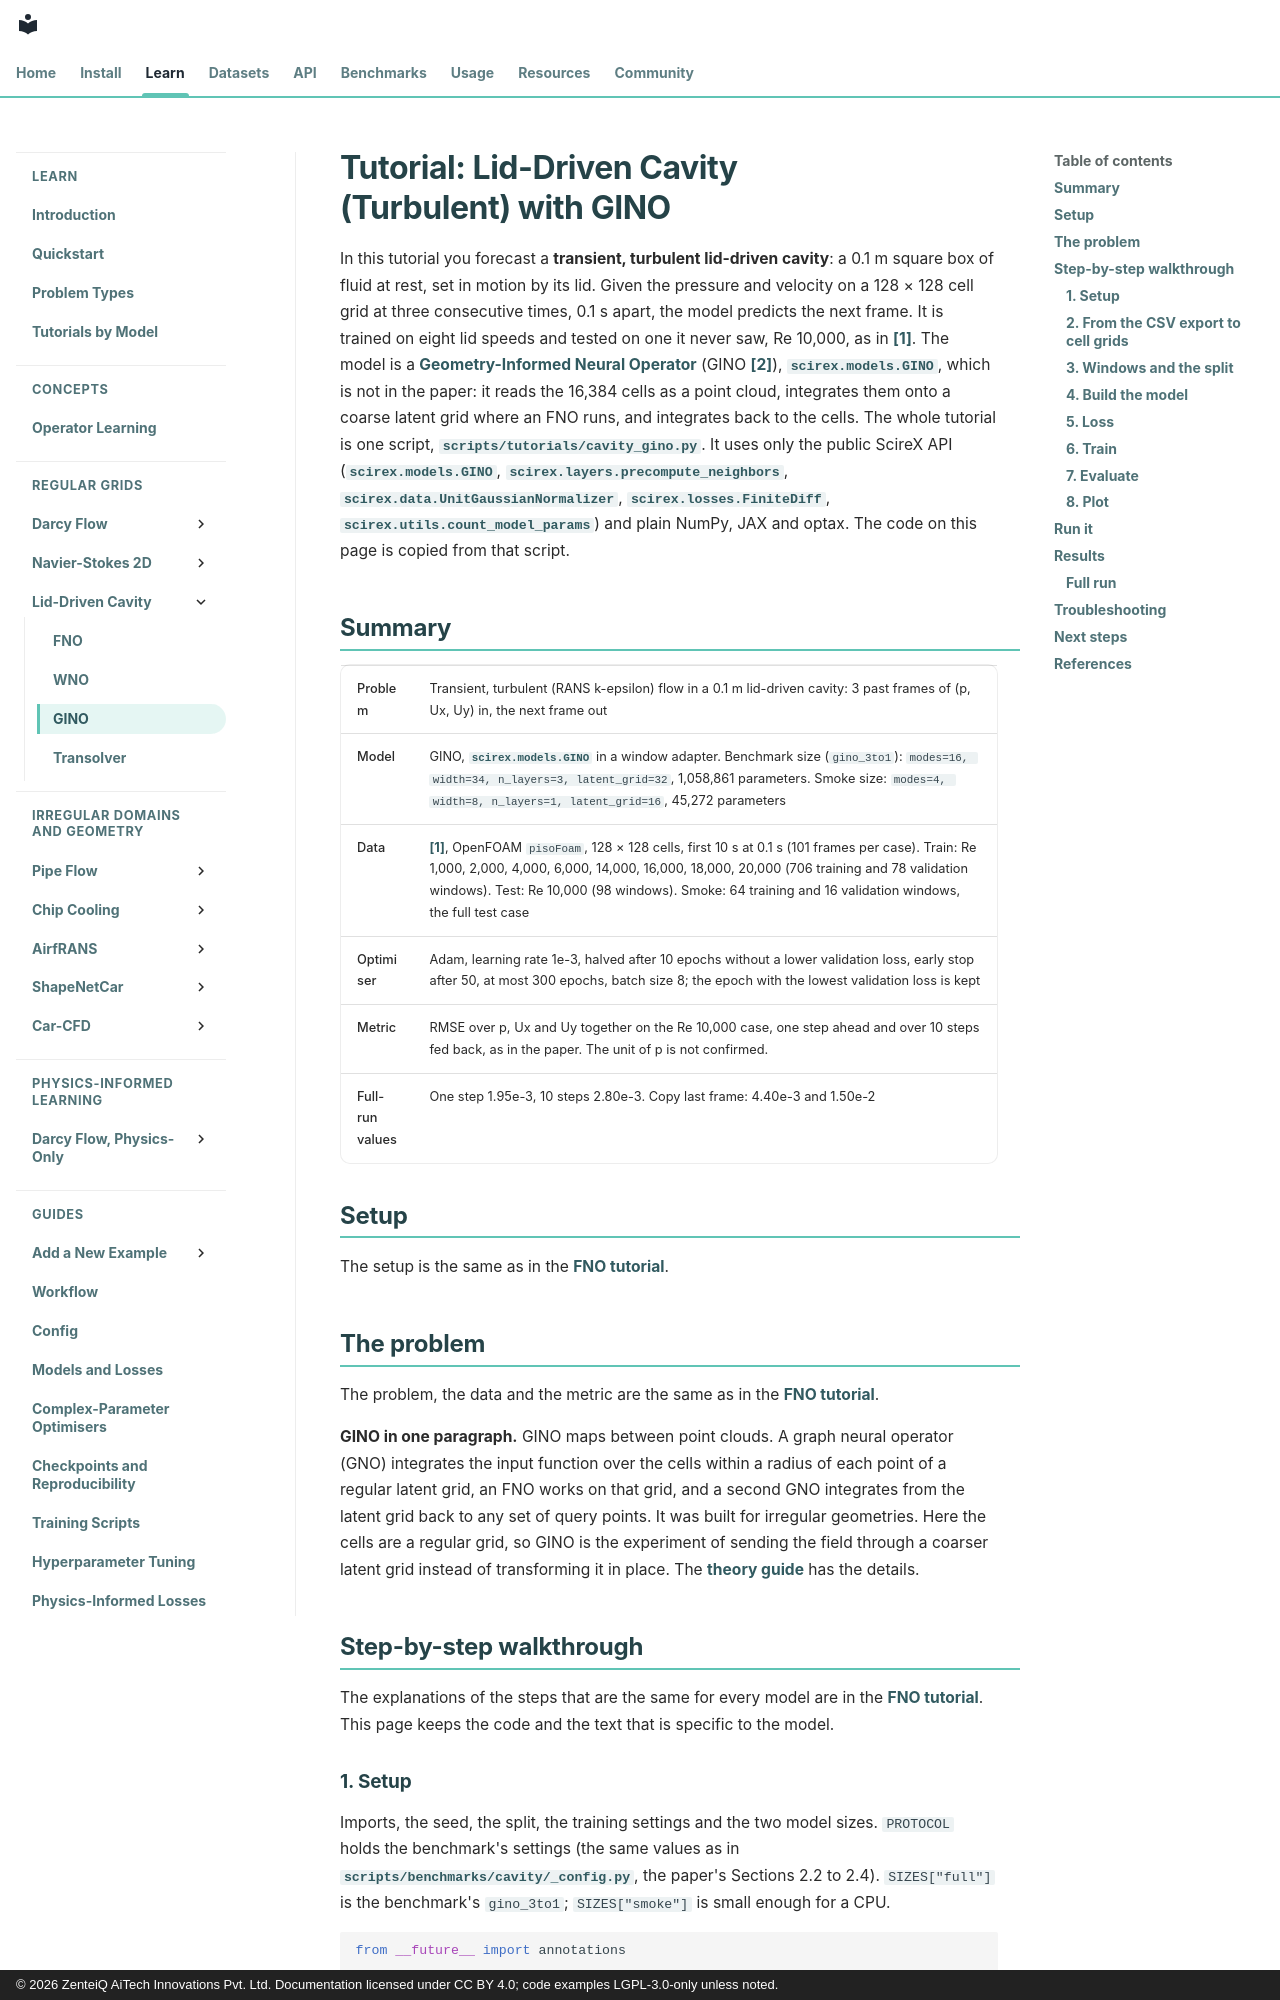

repository: zenteiq-research/scirex · page: tutorials/Others/Cavity_GINO/index.html · generator: mkdocs · copyright: © 2026 ZenteiQ AiTech Innovations Pvt. Ltd. Documentation licensed under CC BY 4.0; code examples LGPL-3.0-only unless noted.

<!--
SPDX-FileCopyrightText: 2026 ZenteiQ AiTech Innovations Pvt. Ltd.
License notice: Documentation text and diagrams on this page are licensed
under CC BY 4.0. Source-code examples are licensed under LGPL-3.0-only
unless the example states otherwise.
-->

# Tutorial: Lid-Driven Cavity (Turbulent) with GINO

In this tutorial you forecast a **transient, turbulent lid-driven cavity**: a
0.1 m square box of fluid at rest, set in motion by its lid. Given the pressure
and velocity on a 128 × 128 cell grid at three consecutive times, 0.1 s apart,
the model predicts the next frame. It is trained on eight lid speeds and
tested on one it never saw, Re 10,000, as in [[1]](#ref1). The
model is a [Geometry-Informed Neural Operator](../../theory_guide/operator_learning.md#gino) (GINO [[2]](#ref2)), [`scirex.models.GINO`](../../api/models.md#scirex.models.GINO), which is not in the paper: it reads the 16,384 cells as a point cloud, integrates them onto a coarse latent grid where an FNO runs, and integrates back to the cells. The whole tutorial is one script,
[`scripts/tutorials/cavity_gino.py`](../../../scripts/tutorials/cavity_gino.py). It uses only the public ScireX API
([`scirex.models.GINO`](../../api/models.md#scirex.models.GINO), [`scirex.layers.precompute_neighbors`](../../api/layers.md#scirex.layers.precompute_neighbors), [`scirex.data.UnitGaussianNormalizer`](../../api/data.md#scirex.data.UnitGaussianNormalizer), [`scirex.losses.FiniteDiff`](../../api/losses.md#scirex.losses.FiniteDiff), [`scirex.utils.count_model_params`](../../api/utils.md#scirex.utils.count_model_params)) and plain NumPy, JAX and optax. The code on this page is copied
from that script.

## Summary

| | |
|---|---|
| Problem | Transient, turbulent (RANS k-epsilon) flow in a 0.1 m lid-driven cavity: 3 past frames of (p, Ux, Uy) in, the next frame out |
| Model | GINO, [`scirex.models.GINO`](../../api/models.md#scirex.models.GINO) in a window adapter. Benchmark size (`gino_3to1`): `modes=16, width=34, n_layers=3, latent_grid=32`, 1,058,861 parameters. Smoke size: `modes=4, width=8, n_layers=1, latent_grid=16`, 45,272 parameters |
| Data | [[1]](#ref1), OpenFOAM `pisoFoam`, 128 × 128 cells, first 10 s at 0.1 s (101 frames per case). Train: Re 1,000, 2,000, 4,000, 6,000, 14,000, 16,000, 18,000, 20,000 (706 training and 78 validation windows). Test: Re 10,000 (98 windows). Smoke: 64 training and 16 validation windows, the full test case |
| Optimiser | Adam, learning rate 1e-3, halved after 10 epochs without a lower validation loss, early stop after 50, at most 300 epochs, batch size 8; the epoch with the lowest validation loss is kept |
| Metric | RMSE over p, Ux and Uy together on the Re 10,000 case, one step ahead and over 10 steps fed back, as in the paper. The unit of p is not confirmed. |
| Full-run values | One step 1.95e-3, 10 steps 2.80e-3. Copy last frame: 4.40e-3 and 1.50e-2 |

## Setup

The setup is the same as in the [FNO tutorial](Cavity_FNO.md#setup).
